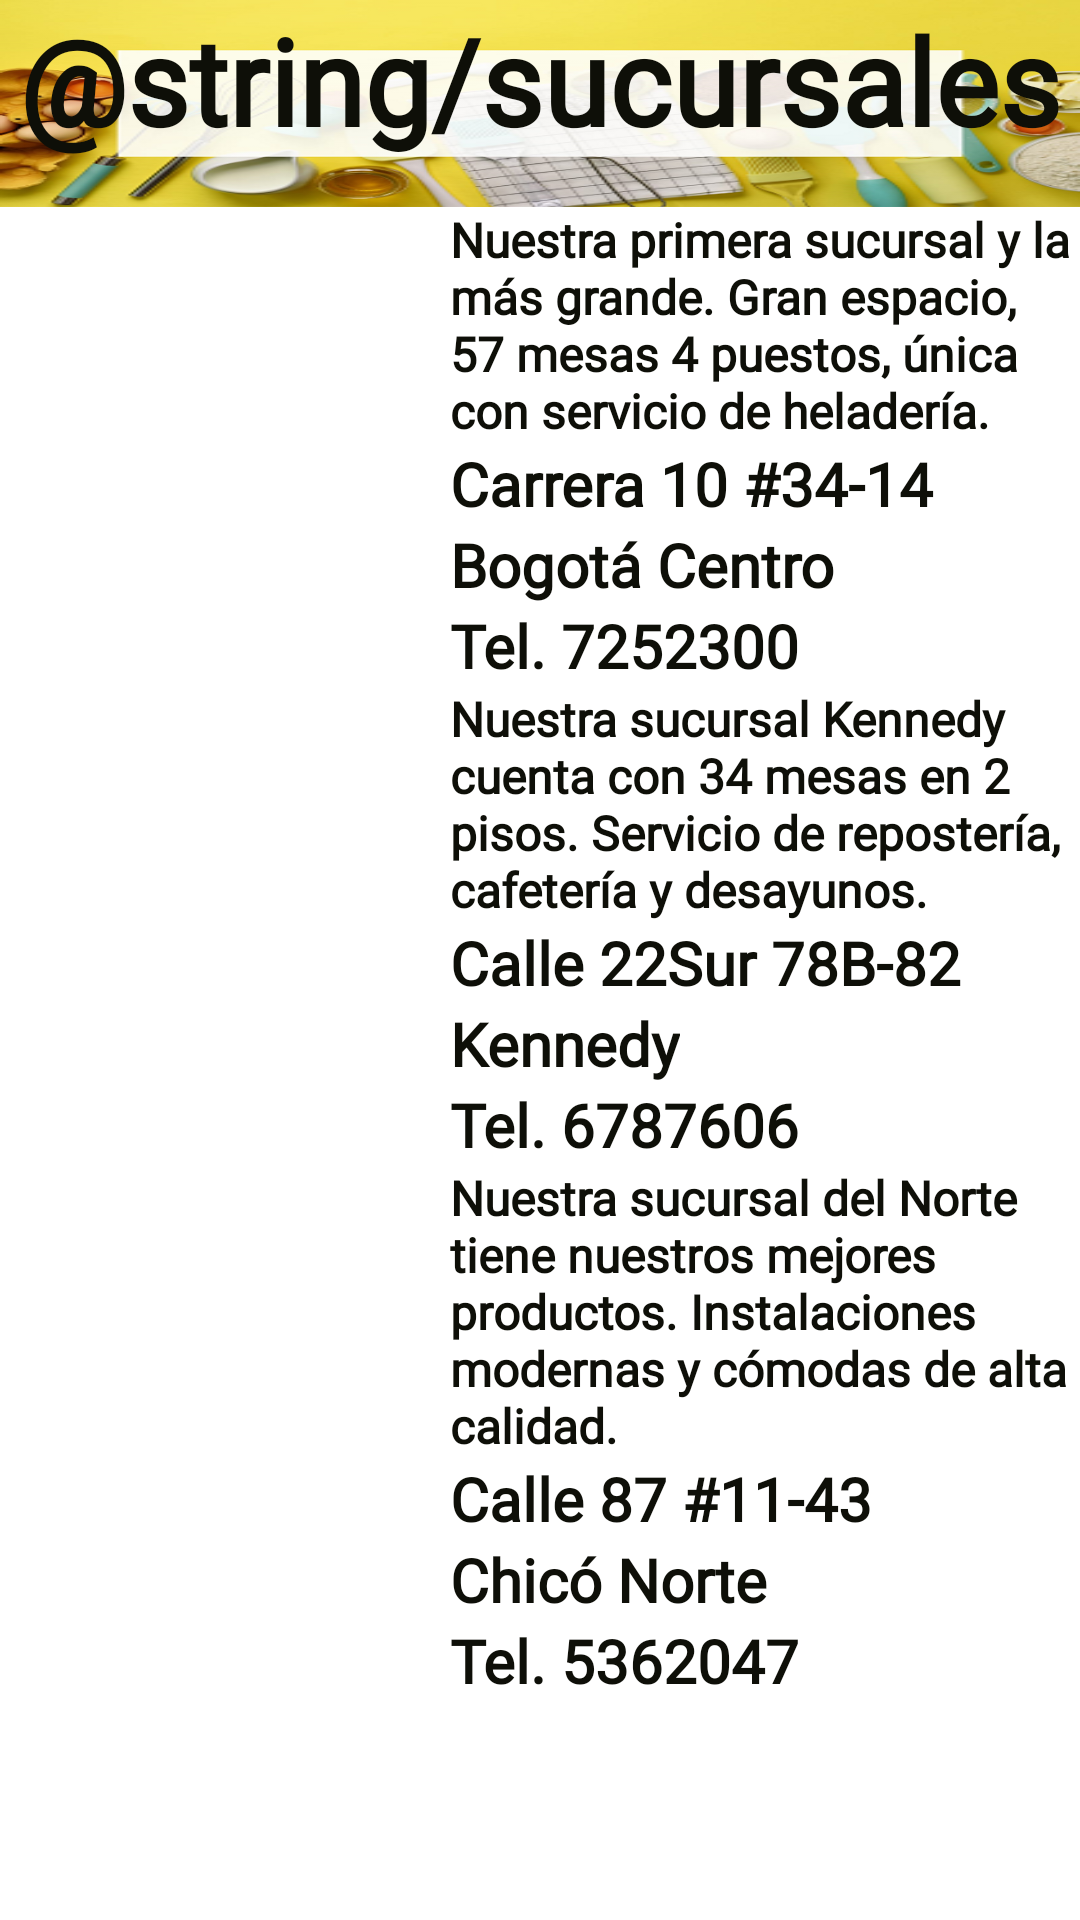

Layout XML and referenced resources for this Android screen:
<!-- AndroidManifest.xml: application theme Theme.Reto2 -->
<!-- res/layout/activity_sucursales.xml -->
<?xml version="1.0" encoding="utf-8"?>
<LinearLayout xmlns:android="http://schemas.android.com/apk/res/android"
    xmlns:app="http://schemas.android.com/apk/res-auto"
    xmlns:tools="http://schemas.android.com/tools"
    android:layout_width="match_parent"
    android:layout_height="match_parent"
    android:background="@color/cardview_light_background"
    android:orientation="vertical"
    tools:context=".Sucursales">

        <TextView
            android:id="@+id/sucursalesName"
            android:layout_width="match_parent"
            android:layout_height="69dp"
            android:background="@drawable/banner"
            android:fontFamily="@font/acme_regular"
            android:text="@string/sucursales"
            android:textAlignment="center"
            android:textColor="@color/black"
            android:textSize="40sp"
            android:textStyle="bold" />

    <ScrollView
        android:layout_width="match_parent"
        android:layout_height="wrap_content"
        android:backgroundTint="@color/design_default_color_background">

        <LinearLayout
            android:layout_width="match_parent"
            android:layout_height="wrap_content"
            android:orientation="vertical">

            <LinearLayout
                android:layout_width="wrap_content"
                android:layout_height="wrap_content"
                android:orientation="horizontal"
                android:gravity="center">

                <ImageView
                    android:id="@+id/sucImage1"
                    android:layout_width="150dp"
                    android:layout_height="150dp"
                    tools:srcCompat="@drawable/foto_centro" />

                <LinearLayout
                    android:layout_width="wrap_content"
                    android:layout_height="wrap_content"
                    android:orientation="vertical">

                    <TextView
                        android:id="@+id/sucDescription1"
                        android:layout_width="wrap_content"
                        android:layout_height="wrap_content"
                        android:text="@string/descSuc1"
                        android:fontFamily="@font/fuzzybubbles_regular"
                        android:textColor="@color/black"
                        android:textSize="16sp"
                        android:textStyle="bold" />

                    <TextView
                        android:id="@+id/sucAddress1"
                        android:layout_width="wrap_content"
                        android:layout_height="wrap_content"
                        android:text="@string/carrera_10_34_14"
                        android:fontFamily="@font/acme_regular"
                        android:textColor="@color/black"
                        android:textSize="20sp"
                        android:textStyle="bold" />

                    <TextView
                        android:id="@+id/sucTitle1"
                        android:layout_width="wrap_content"
                        android:layout_height="wrap_content"
                        android:text="@string/bogot_centro"
                        android:fontFamily="@font/acme_regular"
                        android:textColor="@color/black"
                        android:textSize="20sp"
                        android:textStyle="bold" />

                    <TextView
                        android:id="@+id/sucPhone1"
                        android:layout_width="wrap_content"
                        android:layout_height="wrap_content"
                        android:text="@string/tel_7252300"
                        android:fontFamily="@font/acme_regular"
                        android:textColor="@color/black"
                        android:textSize="20sp"
                        android:textStyle="bold" />

                </LinearLayout>

            </LinearLayout>

            <LinearLayout
                android:layout_width="wrap_content"
                android:layout_height="wrap_content"
                android:orientation="horizontal"
                android:gravity="center">

                <ImageView
                    android:id="@+id/sucImage2"
                    android:layout_width="150dp"
                    android:layout_height="150dp"
                    tools:srcCompat="@drawable/foto_kennedy" />

                <LinearLayout
                    android:layout_width="wrap_content"
                    android:layout_height="wrap_content"
                    android:orientation="vertical">

                    <TextView
                        android:id="@+id/sucDescription2"
                        android:layout_width="wrap_content"
                        android:layout_height="wrap_content"
                        android:text="@string/descSuc2"
                        android:fontFamily="@font/fuzzybubbles_regular"
                        android:textColor="@color/black"
                        android:textSize="16sp"
                        android:textStyle="bold" />

                    <TextView
                        android:id="@+id/sucAddress2"
                        android:layout_width="wrap_content"
                        android:layout_height="wrap_content"
                        android:text="@string/calle_22sur_78b_82"
                        android:fontFamily="@font/acme_regular"
                        android:textColor="@color/black"
                        android:textSize="20sp"
                        android:textStyle="bold" />

                    <TextView
                        android:id="@+id/sucTitle2"
                        android:layout_width="wrap_content"
                        android:layout_height="wrap_content"
                        android:text="@string/kennedy"
                        android:textColor="@color/black"
                        android:fontFamily="@font/acme_regular"
                        android:textSize="20sp"
                        android:textStyle="bold" />

                    <TextView
                        android:id="@+id/sucPhone2"
                        android:layout_width="wrap_content"
                        android:layout_height="wrap_content"
                        android:fontFamily="@font/acme_regular"
                        android:text="@string/tel_6787606"
                        android:textColor="@color/black"
                        android:textSize="20sp"
                        android:textStyle="bold" />

                </LinearLayout>

            </LinearLayout>

            <LinearLayout
                android:layout_width="wrap_content"
                android:layout_height="wrap_content"
                android:orientation="horizontal"
                android:gravity="center">

                <ImageView
                    android:id="@+id/sucImage3"
                    android:layout_width="150dp"
                    android:layout_height="150dp"
                    tools:srcCompat="@drawable/foto_chico" />

                <LinearLayout
                    android:layout_width="wrap_content"
                    android:layout_height="wrap_content"
                    android:orientation="vertical">


                    <TextView
                        android:id="@+id/sucDescription3"
                        android:layout_width="wrap_content"
                        android:layout_height="wrap_content"
                        android:text="@string/descSuc3"
                        android:fontFamily="@font/fuzzybubbles_regular"
                        android:textColor="@color/black"
                        android:textSize="16sp"
                        android:textStyle="bold" />

                    <TextView
                        android:id="@+id/sucAddress3"
                        android:layout_width="wrap_content"
                        android:layout_height="wrap_content"
                        android:fontFamily="@font/acme_regular"
                        android:text="@string/calle_87_11_43"
                        android:textColor="@color/black"
                        android:textSize="20sp"
                        android:textStyle="bold" />

                    <TextView
                        android:id="@+id/sucTitle3"
                        android:layout_width="wrap_content"
                        android:layout_height="wrap_content"
                        android:text="@string/chic_norte"
                        android:fontFamily="@font/acme_regular"
                        android:textColor="@color/black"
                        android:textSize="20sp"
                        android:textStyle="bold" />

                    <TextView
                        android:id="@+id/sucPhone3"
                        android:layout_width="wrap_content"
                        android:layout_height="wrap_content"
                        android:text="@string/tel_5362047"
                        android:fontFamily="@font/acme_regular"
                        android:textColor="@color/black"
                        android:textSize="20sp"
                        android:textStyle="bold" />

                </LinearLayout>

            </LinearLayout>

        </LinearLayout>

    </ScrollView>
</LinearLayout>
<!-- resources referenced by this layout -->
<resources>
  <color name="black">#0E0F08</color>
  <!-- drawable banner: png bitmap (drawable, 178290 bytes) -->
  <!-- drawable foto_centro: jpg bitmap (drawable, 18794 bytes) -->
  <!-- drawable foto_chico: jpg bitmap (drawable, 85360 bytes) -->
  <!-- drawable foto_kennedy: png bitmap (drawable, 41247 bytes) -->
  <string name="bogot_centro">Bogotá Centro</string>
  <string name="calle_22sur_78b_82">Calle 22Sur 78B-82</string>
  <string name="calle_87_11_43">Calle 87 #11-43</string>
  <string name="carrera_10_34_14">Carrera 10 #34-14</string>
  <string name="chic_norte">Chicó Norte</string>
  <string name="descSuc1">Nuestra primera sucursal y la más grande. Gran espacio, 57 mesas 4 puestos, única con servicio de heladería.</string>
  <string name="descSuc2">Nuestra sucursal Kennedy cuenta con 34 mesas en 2 pisos. Servicio de repostería, cafetería y desayunos.</string>
  <string name="descSuc3">Nuestra sucursal del Norte tiene nuestros mejores productos. Instalaciones modernas y cómodas de alta calidad.</string>
  <string name="kennedy">Kennedy</string>
  <string name="tel_5362047">Tel. 5362047</string>
  <string name="tel_6787606">Tel. 6787606</string>
  <string name="tel_7252300">Tel. 7252300</string>
</resources>
